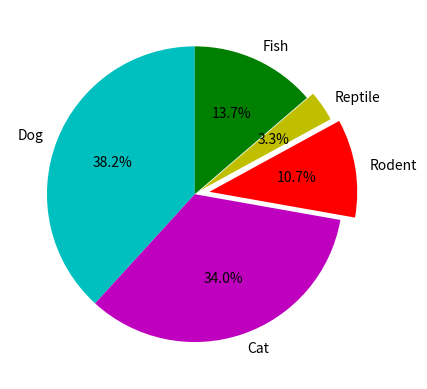

Python code for this plot:
#graph_piechart.py
import matplotlib.pyplot as plt

pets = ['Dog','Cat','Rodent','Reptile','Fish']
numbers = [1110, 987, 312, 97, 398] # Population 
cols = ['c','m','r','y','g']
plt.pie(numbers, labels=pets, colors=cols, startangle=90,
        explode=(0,0,0.1,0.05,0),  autopct='%1.1f%%')
plt.show()
